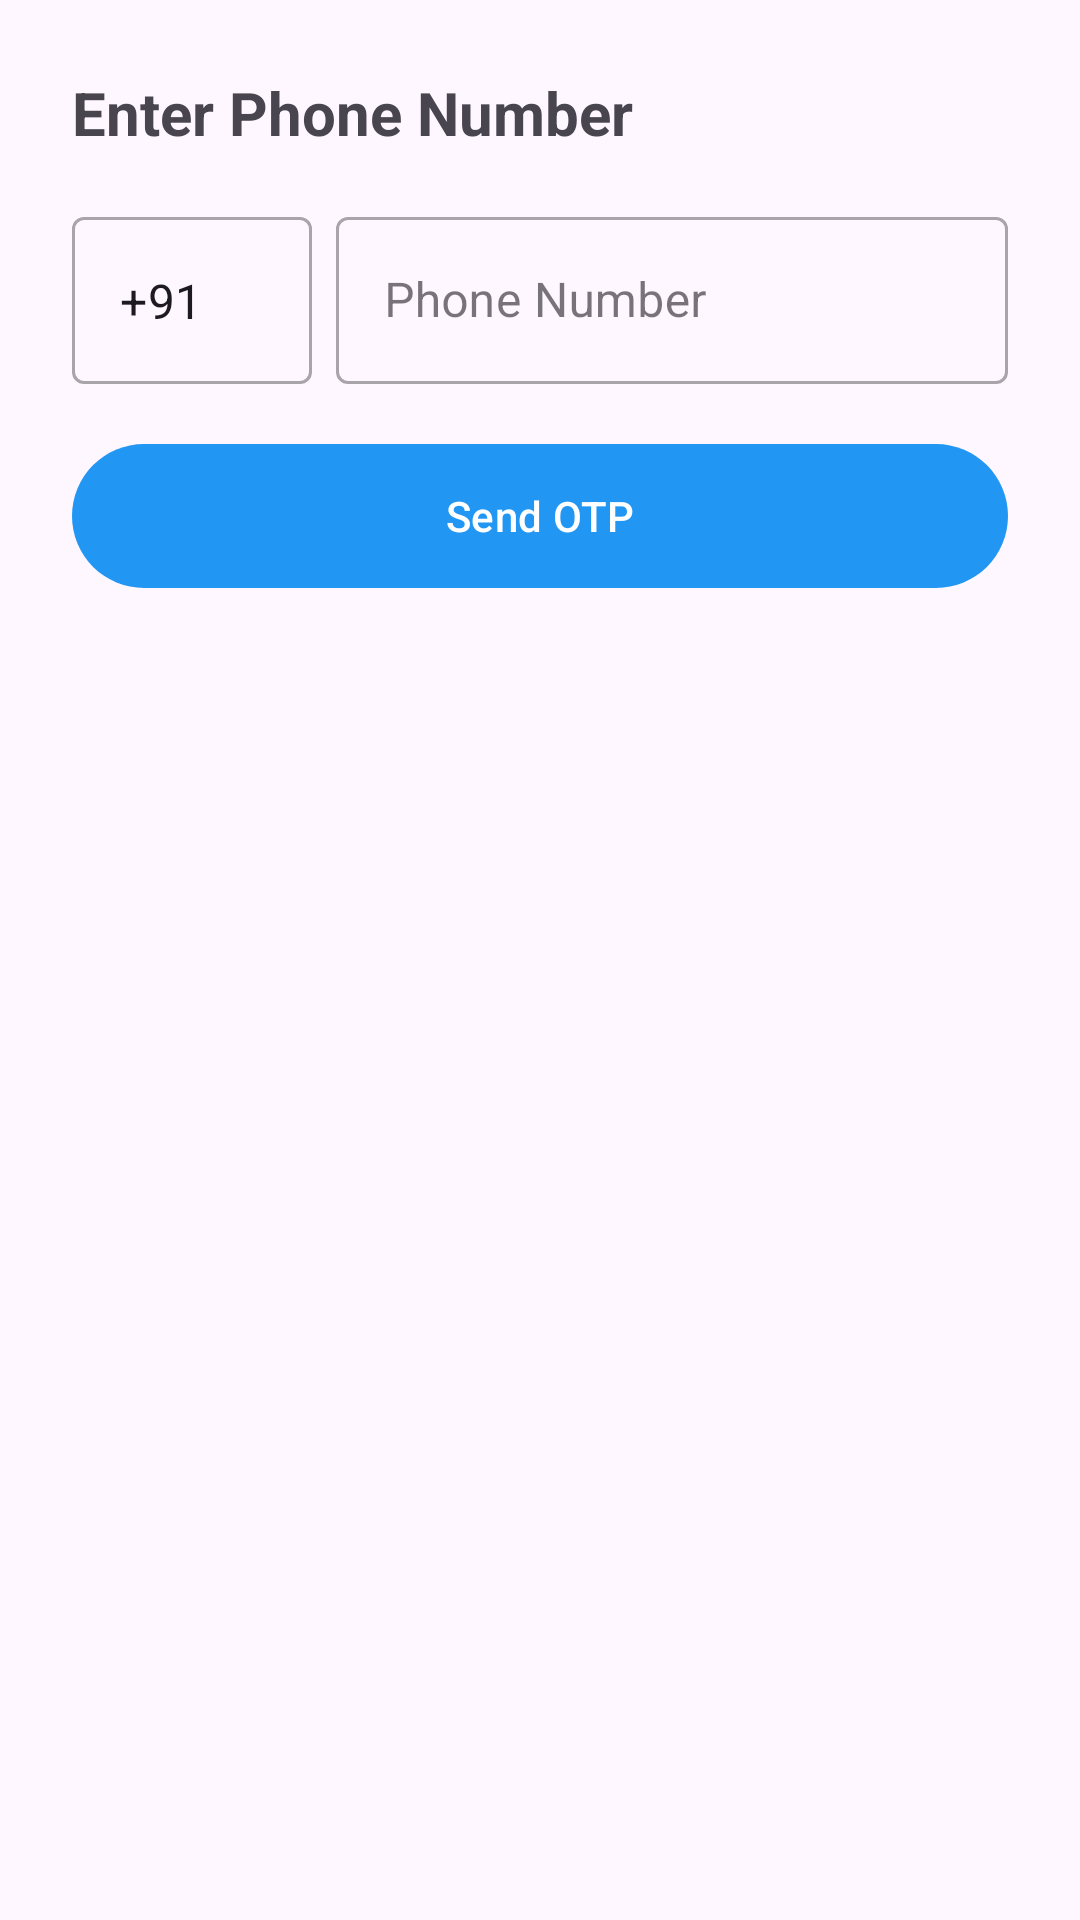

Reconstruct the res/layout file that produces this screen, plus the resources it refers to.
<!-- AndroidManifest.xml: application theme Theme.DriveEase -->
<!-- res/layout/dialog_phone_auth.xml -->
<?xml version="1.0" encoding="utf-8"?>
<LinearLayout xmlns:android="http://schemas.android.com/apk/res/android"
    xmlns:app="http://schemas.android.com/apk/res-auto"
    android:layout_width="match_parent"
    android:layout_height="wrap_content"
    android:orientation="vertical"
    android:padding="24dp">

    <TextView
        android:layout_width="match_parent"
        android:layout_height="wrap_content"
        android:text="@string/enter_phone_number"
        android:textSize="20sp"
        android:textStyle="bold"
        android:layout_marginBottom="16dp"/>

    <LinearLayout
        android:layout_width="match_parent"
        android:layout_height="wrap_content"
        android:orientation="horizontal"
        android:layout_marginBottom="16dp">

        <com.google.android.material.textfield.TextInputLayout
            android:layout_width="wrap_content"
            android:layout_height="wrap_content"
            android:layout_marginEnd="8dp"
            style="@style/Widget.MaterialComponents.TextInputLayout.OutlinedBox">

            <com.google.android.material.textfield.TextInputEditText
                android:id="@+id/countryCode"
                android:layout_width="80dp"
                android:layout_height="wrap_content"
                android:text="+91"
                android:inputType="phone"/>
        </com.google.android.material.textfield.TextInputLayout>

        <com.google.android.material.textfield.TextInputLayout
            android:layout_width="match_parent"
            android:layout_height="wrap_content"
            style="@style/Widget.MaterialComponents.TextInputLayout.OutlinedBox">

            <com.google.android.material.textfield.TextInputEditText
                android:id="@+id/phoneNumber"
                android:layout_width="match_parent"
                android:layout_height="wrap_content"
                android:hint="Phone Number"
                android:inputType="phone"
                android:maxLength="10"/>
        </com.google.android.material.textfield.TextInputLayout>
    </LinearLayout>

    <com.google.android.material.button.MaterialButton
        android:id="@+id/sendOtpButton"
        android:layout_width="match_parent"
        android:layout_height="56dp"
        android:text="Send OTP"
        android:textAllCaps="false"/>

</LinearLayout>
<!-- resources referenced by this layout -->
<resources>
  <string name="enter_phone_number">Enter Phone Number</string>
  <style name="Theme.DriveEase" parent="Base.Theme.DriveEase" />
  <style name="Base.Theme.DriveEase" parent="Theme.Material3.DayNight.NoActionBar">
          
          
          <item name="colorPrimary">#2196F3</item>
          <item name="colorPrimaryVariant">#2196F3</item>
          <item name="colorOnPrimary">@color/white</item>
  
          <item name="colorSecondary">#80CBC4</item>
          <item name="colorSecondaryVariant">#00796B</item>
          <item name="colorOnSecondary">@color/black</item>
  
      </style>
  <color name="white">#FFFFFF</color>
  <color name="black">#000000</color>
</resources>
